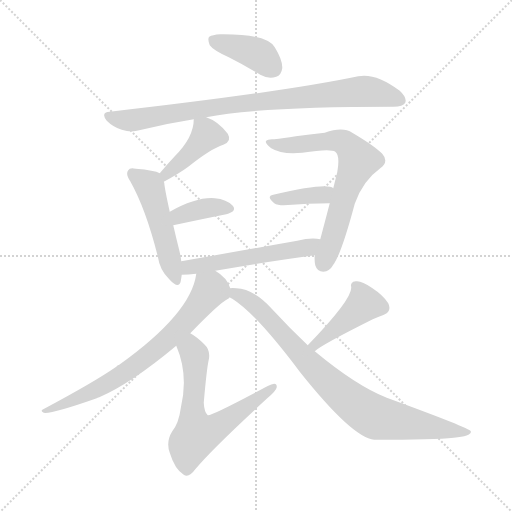
t = 0.00 s
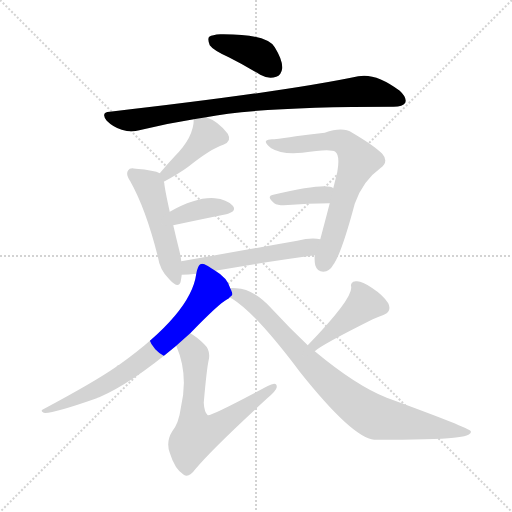
t = 1.72 s
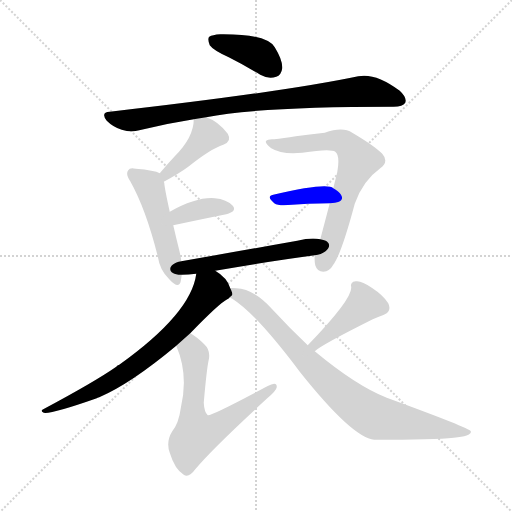
t = 3.44 s
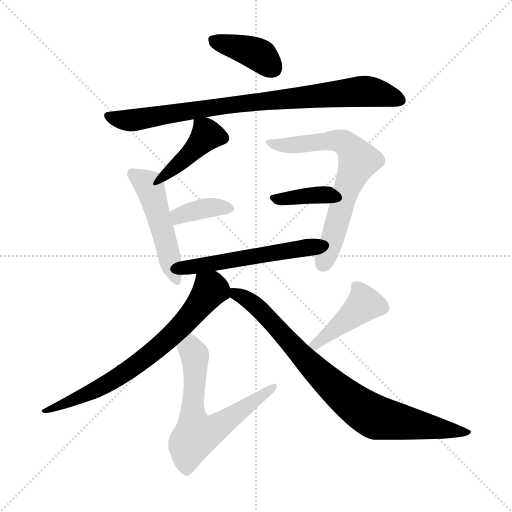
t = 5.16 s
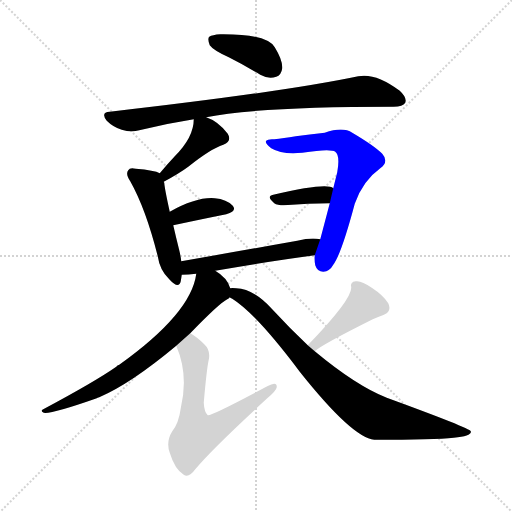
t = 6.88 s
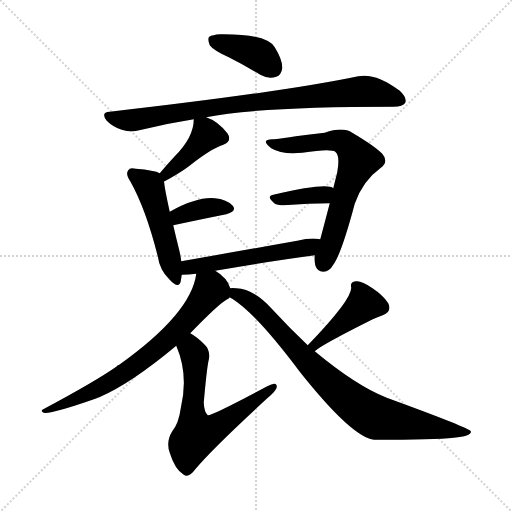
t = 8.60 s

The animated SVG that drew these frames (rendered in a browser with its animation timeline set to each time). Animation: 12 CSS @keyframes rules; one cycle of 8.60 s.

<svg version="1.1" viewBox="0 0 1024 1024" xmlns="http://www.w3.org/2000/svg">
  <g stroke="lightgray" stroke-dasharray="1,1" stroke-width="1" transform="scale(4, 4)">
    <line x1="0" y1="0" x2="256" y2="256"></line>
    <line x1="256" y1="0" x2="0" y2="256"></line>
    <line x1="128" y1="0" x2="128" y2="256"></line>
    <line x1="0" y1="128" x2="256" y2="128"></line>
  </g>
<g transform="scale(1, -1) translate(0, -900)">
   <style type="text/css">
    @keyframes keyframes0 {
      from {
       stroke: blue;
       stroke-dashoffset: 393;
       stroke-width: 128;
       }
       56% {
       animation-timing-function: step-end;
       stroke: blue;
       stroke-dashoffset: 0;
       stroke-width: 128;
       }
       to {
       stroke: black;
       stroke-width: 1024;
       }
       }
       #make-me-a-hanzi-animation-0 {
         animation: keyframes0 0.569824s both;
         animation-delay: 0.000000s;
         animation-timing-function: linear;
       }
    @keyframes keyframes1 {
      from {
       stroke: blue;
       stroke-dashoffset: 846;
       stroke-width: 128;
       }
       73% {
       animation-timing-function: step-end;
       stroke: blue;
       stroke-dashoffset: 0;
       stroke-width: 128;
       }
       to {
       stroke: black;
       stroke-width: 1024;
       }
       }
       #make-me-a-hanzi-animation-1 {
         animation: keyframes1 0.938477s both;
         animation-delay: 0.569824s;
         animation-timing-function: linear;
       }
    @keyframes keyframes2 {
      from {
       stroke: blue;
       stroke-dashoffset: 706;
       stroke-width: 128;
       }
       70% {
       animation-timing-function: step-end;
       stroke: blue;
       stroke-dashoffset: 0;
       stroke-width: 128;
       }
       to {
       stroke: black;
       stroke-width: 1024;
       }
       }
       #make-me-a-hanzi-animation-2 {
         animation: keyframes2 0.824544s both;
         animation-delay: 1.508301s;
         animation-timing-function: linear;
       }
    @keyframes keyframes3 {
      from {
       stroke: blue;
       stroke-dashoffset: 530;
       stroke-width: 128;
       }
       63% {
       animation-timing-function: step-end;
       stroke: blue;
       stroke-dashoffset: 0;
       stroke-width: 128;
       }
       to {
       stroke: black;
       stroke-width: 1024;
       }
       }
       #make-me-a-hanzi-animation-3 {
         animation: keyframes3 0.681315s both;
         animation-delay: 2.332845s;
         animation-timing-function: linear;
       }
    @keyframes keyframes4 {
      from {
       stroke: blue;
       stroke-dashoffset: 371;
       stroke-width: 128;
       }
       55% {
       animation-timing-function: step-end;
       stroke: blue;
       stroke-dashoffset: 0;
       stroke-width: 128;
       }
       to {
       stroke: black;
       stroke-width: 1024;
       }
       }
       #make-me-a-hanzi-animation-4 {
         animation: keyframes4 0.551921s both;
         animation-delay: 3.014160s;
         animation-timing-function: linear;
       }
    @keyframes keyframes5 {
      from {
       stroke: blue;
       stroke-dashoffset: 829;
       stroke-width: 128;
       }
       73% {
       animation-timing-function: step-end;
       stroke: blue;
       stroke-dashoffset: 0;
       stroke-width: 128;
       }
       to {
       stroke: black;
       stroke-width: 1024;
       }
       }
       #make-me-a-hanzi-animation-5 {
         animation: keyframes5 0.924642s both;
         animation-delay: 3.566081s;
         animation-timing-function: linear;
       }
    @keyframes keyframes6 {
      from {
       stroke: blue;
       stroke-dashoffset: 409;
       stroke-width: 128;
       }
       57% {
       animation-timing-function: step-end;
       stroke: blue;
       stroke-dashoffset: 0;
       stroke-width: 128;
       }
       to {
       stroke: black;
       stroke-width: 1024;
       }
       }
       #make-me-a-hanzi-animation-6 {
         animation: keyframes6 0.582845s both;
         animation-delay: 4.490723s;
         animation-timing-function: linear;
       }
    @keyframes keyframes7 {
      from {
       stroke: blue;
       stroke-dashoffset: 491;
       stroke-width: 128;
       }
       62% {
       animation-timing-function: step-end;
       stroke: blue;
       stroke-dashoffset: 0;
       stroke-width: 128;
       }
       to {
       stroke: black;
       stroke-width: 1024;
       }
       }
       #make-me-a-hanzi-animation-7 {
         animation: keyframes7 0.649577s both;
         animation-delay: 5.073568s;
         animation-timing-function: linear;
       }
    @keyframes keyframes8 {
      from {
       stroke: blue;
       stroke-dashoffset: 367;
       stroke-width: 128;
       }
       54% {
       animation-timing-function: step-end;
       stroke: blue;
       stroke-dashoffset: 0;
       stroke-width: 128;
       }
       to {
       stroke: black;
       stroke-width: 1024;
       }
       }
       #make-me-a-hanzi-animation-8 {
         animation: keyframes8 0.548665s both;
         animation-delay: 5.723145s;
         animation-timing-function: linear;
       }
    @keyframes keyframes9 {
      from {
       stroke: blue;
       stroke-dashoffset: 672;
       stroke-width: 128;
       }
       69% {
       animation-timing-function: step-end;
       stroke: blue;
       stroke-dashoffset: 0;
       stroke-width: 128;
       }
       to {
       stroke: black;
       stroke-width: 1024;
       }
       }
       #make-me-a-hanzi-animation-9 {
         animation: keyframes9 0.796875s both;
         animation-delay: 6.271810s;
         animation-timing-function: linear;
       }
    @keyframes keyframes10 {
      from {
       stroke: blue;
       stroke-dashoffset: 426;
       stroke-width: 128;
       }
       58% {
       animation-timing-function: step-end;
       stroke: blue;
       stroke-dashoffset: 0;
       stroke-width: 128;
       }
       to {
       stroke: black;
       stroke-width: 1024;
       }
       }
       #make-me-a-hanzi-animation-10 {
         animation: keyframes10 0.596680s both;
         animation-delay: 7.068685s;
         animation-timing-function: linear;
       }
    @keyframes keyframes11 {
      from {
       stroke: blue;
       stroke-dashoffset: 631;
       stroke-width: 128;
       }
       67% {
       animation-timing-function: step-end;
       stroke: blue;
       stroke-dashoffset: 0;
       stroke-width: 128;
       }
       to {
       stroke: black;
       stroke-width: 1024;
       }
       }
       #make-me-a-hanzi-animation-11 {
         animation: keyframes11 0.763509s both;
         animation-delay: 7.665365s;
         animation-timing-function: linear;
       }
</style>
<path d="M 457.5 785.5 Q 487.5 770.5 520.5 750.5 Q 536.5 741.5 552.5 746.5 Q 562.5 749.5 564.5 763.5 Q 565.5 779.5 549.5 805.5 Q 533.5 832.5 440.5 831.5 Q 424.5 830.5 418.5 826.5 Q 414.5 822.5 419.5 809.5 Q 426.5 799.5 457.5 785.5 Z" fill="lightgray"></path> 
<path d="M 412.5 665.5 Q 514.5 686.5 787.5 686.5 Q 805.5 686.5 810.5 694.5 Q 814.5 704.5 799.5 718.5 Q 751.5 754.5 716.5 747.5 Q 569.5 716.5 219.5 676.5 Q 200.5 675.5 213.5 658.5 Q 226.5 645.5 243.5 640.5 Q 262.5 634.5 278.5 639.5 Q 330.5 652.5 387.5 661.5 L 412.5 665.5 Z" fill="lightgray"></path> 
<path d="M 460.5 323.5 Q 454.5 344.5 430.5 358.5 C 405.5 375.5 398.5 381.5 392.5 352.5 Q 382.5 273.5 238.5 170.5 Q 234.5 169.5 232.5 166.5 Q 189.5 136.5 86.5 81.5 Q 79.5 78.5 87.5 74.5 Q 102.5 71.5 193.5 103.5 Q 194.5 104.5 198.5 105.5 Q 261.5 132.5 352.5 208.5 L 380.5 233.5 Q 438.5 293.5 454.5 301.5 Q 457.5 302.5 459.5 305.5 C 466.5 310.5 466.5 310.5 460.5 323.5 Z" fill="lightgray"></path> 
<path d="M 430.5 358.5 Q 539.5 377.5 629.5 389.5 C 659.5 393.5 670.5 417.5 640.5 421.5 Q 622.5 425.5 594.5 418.5 Q 470.5 396.5 362.5 377.5 C 332.5 372.5 333.5 349.5 363.5 350.5 Q 376.5 350.5 392.5 352.5 L 430.5 358.5 Z" fill="lightgray"></path> 
<path d="M 666.5 523.5 Q 654.5 535.5 546.5 510.5 Q 531.5 507.5 548.5 493.5 Q 554.5 489.5 567.5 489.5 Q 618.5 493.5 659.5 493.5 C 689.5 493.5 692.5 508.5 666.5 523.5 Z" fill="lightgray"></path> 
<path d="M 615.5 209.5 Q 579.5 243.5 543.5 282.5 Q 506.5 322.5 472.5 323.5 Q 463.5 324.5 460.5 323.5 C 430.5 324.5 434.5 321.5 459.5 305.5 Q 460.5 304.5 464.5 302.5 Q 512.5 272.5 599.5 156.5 Q 704.5 24.5 748.5 20.5 Q 869.5 20.5 907.5 24.5 Q 944.5 28.5 941.5 37.5 Q 940.5 43.5 773.5 104.5 Q 712.5 128.5 629.5 197.5 L 615.5 209.5 Z" fill="lightgray"></path> 
<path d="M 327.5 536.5 Q 357.5 552.5 376.5 566.5 Q 421.5 602.5 446.5 610.5 Q 464.5 617.5 455.5 632.5 Q 436.5 657.5 412.5 665.5 C 388.5 674.5 388.5 674.5 387.5 661.5 Q 387.5 625.5 349.5 587.5 Q 334.5 571.5 319.5 553.5 C 300.5 530.5 301.5 522.5 327.5 536.5 Z" fill="lightgray"></path> 
<path d="M 362.5 377.5 Q 361.5 387.5 358.5 399.5 Q 351.5 427.5 346.5 449.5 L 339.5 476.5 Q 329.5 521.5 328.5 534.5 Q 327.5 535.5 327.5 536.5 C 324.5 551.5 324.5 551.5 319.5 553.5 Q 309.5 559.5 271.5 562.5 Q 259.5 565.5 256.5 559.5 Q 250.5 552.5 260.5 537.5 Q 291.5 482.5 315.5 387.5 Q 319.5 359.5 338.5 341.5 Q 357.5 320.5 361.5 337.5 Q 362.5 343.5 363.5 350.5 L 362.5 377.5 Z" fill="lightgray"></path> 
<path d="M 346.5 449.5 Q 407.5 462.5 452.5 471.5 Q 474.5 477.5 465.5 488.5 Q 453.5 501.5 429.5 503.5 Q 393.5 506.5 339.5 476.5 C 313.5 462.5 317.5 443.5 346.5 449.5 Z" fill="lightgray"></path> 
<path d="M 629.5 389.5 Q 628.5 379.5 630.5 369.5 Q 634.5 356.5 646.5 356.5 Q 659.5 357.5 666.5 370.5 Q 682.5 391.5 709.5 492.5 Q 725.5 538.5 760.5 563.5 Q 778.5 576.5 764.5 592.5 Q 748.5 608.5 704.5 634.5 Q 685.5 647.5 649.5 634.5 Q 618.5 631.5 591.5 627.5 Q 566.5 623.5 548.5 621.5 Q 535.5 622.5 532.5 618.5 Q 528.5 614.5 542.5 603.5 Q 563.5 590.5 604.5 594.5 Q 661.5 603.5 670.5 596.5 Q 680.5 589.5 674.5 555.5 Q 670.5 539.5 666.5 523.5 L 659.5 493.5 Q 647.5 447.5 640.5 421.5 L 629.5 389.5 Z" fill="lightgray"></path> 
<path d="M 629.5 197.5 Q 641.5 209.5 745.5 261.5 Q 754.5 265.5 765.5 269.5 Q 784.5 276.5 776.5 293.5 Q 766.5 309.5 743.5 324.5 Q 722.5 339.5 711.5 337.5 Q 699.5 336.5 702.5 324.5 Q 702.5 299.5 615.5 209.5 C 594.5 187.5 606.5 178.5 629.5 197.5 Z" fill="lightgray"></path> 
<path d="M 352.5 208.5 Q 377.5 150.5 361.5 83.5 Q 357.5 53.5 344.5 37.5 Q 331.5 16.5 339.5 -5.5 Q 349.5 -38.5 367.5 -49.5 Q 377.5 -56.5 390.5 -38.5 Q 423.5 1.5 534.5 103.5 Q 552.5 118.5 553.5 125.5 Q 554.5 138.5 534.5 127.5 Q 422.5 67.5 415.5 69.5 Q 408.5 75.5 407.5 94.5 Q 413.5 163.5 417.5 180.5 Q 421.5 199.5 408.5 211.5 Q 393.5 226.5 380.5 233.5 C 355.5 249.5 341.5 236.5 352.5 208.5 Z" fill="lightgray"></path> 
      <clipPath id="make-me-a-hanzi-clip-0">
      <path d="M 457.5 785.5 Q 487.5 770.5 520.5 750.5 Q 536.5 741.5 552.5 746.5 Q 562.5 749.5 564.5 763.5 Q 565.5 779.5 549.5 805.5 Q 533.5 832.5 440.5 831.5 Q 424.5 830.5 418.5 826.5 Q 414.5 822.5 419.5 809.5 Q 426.5 799.5 457.5 785.5 Z" fill="lightgray"></path>
      </clipPath>
      <path clip-path="url(#make-me-a-hanzi-clip-0)" d="M 425.5 821.5 L 511.5 793.5 L 546.5 763.5 " fill="none" id="make-me-a-hanzi-animation-0" stroke-dasharray="265 530" stroke-linecap="round"></path>

      <clipPath id="make-me-a-hanzi-clip-1">
      <path d="M 412.5 665.5 Q 514.5 686.5 787.5 686.5 Q 805.5 686.5 810.5 694.5 Q 814.5 704.5 799.5 718.5 Q 751.5 754.5 716.5 747.5 Q 569.5 716.5 219.5 676.5 Q 200.5 675.5 213.5 658.5 Q 226.5 645.5 243.5 640.5 Q 262.5 634.5 278.5 639.5 Q 330.5 652.5 387.5 661.5 L 412.5 665.5 Z" fill="lightgray"></path>
      </clipPath>
      <path clip-path="url(#make-me-a-hanzi-clip-1)" d="M 217.5 667.5 L 268.5 659.5 L 497.5 695.5 L 725.5 717.5 L 764.5 712.5 L 800.5 699.5 " fill="none" id="make-me-a-hanzi-animation-1" stroke-dasharray="718 1436" stroke-linecap="round"></path>

      <clipPath id="make-me-a-hanzi-clip-2">
      <path d="M 460.5 323.5 Q 454.5 344.5 430.5 358.5 C 405.5 375.5 398.5 381.5 392.5 352.5 Q 382.5 273.5 238.5 170.5 Q 234.5 169.5 232.5 166.5 Q 189.5 136.5 86.5 81.5 Q 79.5 78.5 87.5 74.5 Q 102.5 71.5 193.5 103.5 Q 194.5 104.5 198.5 105.5 Q 261.5 132.5 352.5 208.5 L 380.5 233.5 Q 438.5 293.5 454.5 301.5 Q 457.5 302.5 459.5 305.5 C 466.5 310.5 466.5 310.5 460.5 323.5 Z" fill="lightgray"></path>
      </clipPath>
      <path clip-path="url(#make-me-a-hanzi-clip-2)" d="M 451.5 310.5 L 421.5 321.5 L 372.5 257.5 L 290.5 183.5 L 177.5 111.5 L 90.5 78.5 " fill="none" id="make-me-a-hanzi-animation-2" stroke-dasharray="578 1156" stroke-linecap="round"></path>

      <clipPath id="make-me-a-hanzi-clip-3">
      <path d="M 430.5 358.5 Q 539.5 377.5 629.5 389.5 C 659.5 393.5 670.5 417.5 640.5 421.5 Q 622.5 425.5 594.5 418.5 Q 470.5 396.5 362.5 377.5 C 332.5 372.5 333.5 349.5 363.5 350.5 Q 376.5 350.5 392.5 352.5 L 430.5 358.5 Z" fill="lightgray"></path>
      </clipPath>
      <path clip-path="url(#make-me-a-hanzi-clip-3)" d="M 370.5 357.5 L 377.5 365.5 L 401.5 370.5 L 616.5 405.5 L 633.5 417.5 " fill="none" id="make-me-a-hanzi-animation-3" stroke-dasharray="402 804" stroke-linecap="round"></path>

      <clipPath id="make-me-a-hanzi-clip-4">
      <path d="M 666.5 523.5 Q 654.5 535.5 546.5 510.5 Q 531.5 507.5 548.5 493.5 Q 554.5 489.5 567.5 489.5 Q 618.5 493.5 659.5 493.5 C 689.5 493.5 692.5 508.5 666.5 523.5 Z" fill="lightgray"></path>
      </clipPath>
      <path clip-path="url(#make-me-a-hanzi-clip-4)" d="M 660.5 517.5 L 646.5 510.5 L 547.5 502.5 " fill="none" id="make-me-a-hanzi-animation-4" stroke-dasharray="243 486" stroke-linecap="round"></path>

      <clipPath id="make-me-a-hanzi-clip-5">
      <path d="M 615.5 209.5 Q 579.5 243.5 543.5 282.5 Q 506.5 322.5 472.5 323.5 Q 463.5 324.5 460.5 323.5 C 430.5 324.5 434.5 321.5 459.5 305.5 Q 460.5 304.5 464.5 302.5 Q 512.5 272.5 599.5 156.5 Q 704.5 24.5 748.5 20.5 Q 869.5 20.5 907.5 24.5 Q 944.5 28.5 941.5 37.5 Q 940.5 43.5 773.5 104.5 Q 712.5 128.5 629.5 197.5 L 615.5 209.5 Z" fill="lightgray"></path>
      </clipPath>
      <path clip-path="url(#make-me-a-hanzi-clip-5)" d="M 466.5 318.5 L 515.5 284.5 L 627.5 162.5 L 690.5 105.5 L 737.5 72.5 L 760.5 62.5 L 938.5 35.5 " fill="none" id="make-me-a-hanzi-animation-5" stroke-dasharray="701 1402" stroke-linecap="round"></path>

      <clipPath id="make-me-a-hanzi-clip-6">
      <path d="M 327.5 536.5 Q 357.5 552.5 376.5 566.5 Q 421.5 602.5 446.5 610.5 Q 464.5 617.5 455.5 632.5 Q 436.5 657.5 412.5 665.5 C 388.5 674.5 388.5 674.5 387.5 661.5 Q 387.5 625.5 349.5 587.5 Q 334.5 571.5 319.5 553.5 C 300.5 530.5 301.5 522.5 327.5 536.5 Z" fill="lightgray"></path>
      </clipPath>
      <path clip-path="url(#make-me-a-hanzi-clip-6)" d="M 444.5 623.5 L 413.5 630.5 L 373.5 585.5 L 332.5 553.5 L 332.5 544.5 " fill="none" id="make-me-a-hanzi-animation-6" stroke-dasharray="281 562" stroke-linecap="round"></path>

      <clipPath id="make-me-a-hanzi-clip-7">
      <path d="M 362.5 377.5 Q 361.5 387.5 358.5 399.5 Q 351.5 427.5 346.5 449.5 L 339.5 476.5 Q 329.5 521.5 328.5 534.5 Q 327.5 535.5 327.5 536.5 C 324.5 551.5 324.5 551.5 319.5 553.5 Q 309.5 559.5 271.5 562.5 Q 259.5 565.5 256.5 559.5 Q 250.5 552.5 260.5 537.5 Q 291.5 482.5 315.5 387.5 Q 319.5 359.5 338.5 341.5 Q 357.5 320.5 361.5 337.5 Q 362.5 343.5 363.5 350.5 L 362.5 377.5 Z" fill="lightgray"></path>
      </clipPath>
      <path clip-path="url(#make-me-a-hanzi-clip-7)" d="M 265.5 552.5 L 298.5 529.5 L 350.5 341.5 " fill="none" id="make-me-a-hanzi-animation-7" stroke-dasharray="363 726" stroke-linecap="round"></path>

      <clipPath id="make-me-a-hanzi-clip-8">
      <path d="M 346.5 449.5 Q 407.5 462.5 452.5 471.5 Q 474.5 477.5 465.5 488.5 Q 453.5 501.5 429.5 503.5 Q 393.5 506.5 339.5 476.5 C 313.5 462.5 317.5 443.5 346.5 449.5 Z" fill="lightgray"></path>
      </clipPath>
      <path clip-path="url(#make-me-a-hanzi-clip-8)" d="M 353.5 458.5 L 358.5 468.5 L 399.5 480.5 L 434.5 486.5 L 455.5 482.5 " fill="none" id="make-me-a-hanzi-animation-8" stroke-dasharray="239 478" stroke-linecap="round"></path>

      <clipPath id="make-me-a-hanzi-clip-9">
      <path d="M 629.5 389.5 Q 628.5 379.5 630.5 369.5 Q 634.5 356.5 646.5 356.5 Q 659.5 357.5 666.5 370.5 Q 682.5 391.5 709.5 492.5 Q 725.5 538.5 760.5 563.5 Q 778.5 576.5 764.5 592.5 Q 748.5 608.5 704.5 634.5 Q 685.5 647.5 649.5 634.5 Q 618.5 631.5 591.5 627.5 Q 566.5 623.5 548.5 621.5 Q 535.5 622.5 532.5 618.5 Q 528.5 614.5 542.5 603.5 Q 563.5 590.5 604.5 594.5 Q 661.5 603.5 670.5 596.5 Q 680.5 589.5 674.5 555.5 Q 670.5 539.5 666.5 523.5 L 659.5 493.5 Q 647.5 447.5 640.5 421.5 L 629.5 389.5 Z" fill="lightgray"></path>
      </clipPath>
      <path clip-path="url(#make-me-a-hanzi-clip-9)" d="M 537.5 616.5 L 577.5 608.5 L 676.5 618.5 L 698.5 606.5 L 716.5 577.5 L 646.5 372.5 " fill="none" id="make-me-a-hanzi-animation-9" stroke-dasharray="544 1088" stroke-linecap="round"></path>

      <clipPath id="make-me-a-hanzi-clip-10">
      <path d="M 629.5 197.5 Q 641.5 209.5 745.5 261.5 Q 754.5 265.5 765.5 269.5 Q 784.5 276.5 776.5 293.5 Q 766.5 309.5 743.5 324.5 Q 722.5 339.5 711.5 337.5 Q 699.5 336.5 702.5 324.5 Q 702.5 299.5 615.5 209.5 C 594.5 187.5 606.5 178.5 629.5 197.5 Z" fill="lightgray"></path>
      </clipPath>
      <path clip-path="url(#make-me-a-hanzi-clip-10)" d="M 628.5 203.5 L 630.5 211.5 L 727.5 291.5 L 714.5 325.5 " fill="none" id="make-me-a-hanzi-animation-10" stroke-dasharray="298 596" stroke-linecap="round"></path>

      <clipPath id="make-me-a-hanzi-clip-11">
      <path d="M 352.5 208.5 Q 377.5 150.5 361.5 83.5 Q 357.5 53.5 344.5 37.5 Q 331.5 16.5 339.5 -5.5 Q 349.5 -38.5 367.5 -49.5 Q 377.5 -56.5 390.5 -38.5 Q 423.5 1.5 534.5 103.5 Q 552.5 118.5 553.5 125.5 Q 554.5 138.5 534.5 127.5 Q 422.5 67.5 415.5 69.5 Q 408.5 75.5 407.5 94.5 Q 413.5 163.5 417.5 180.5 Q 421.5 199.5 408.5 211.5 Q 393.5 226.5 380.5 233.5 C 355.5 249.5 341.5 236.5 352.5 208.5 Z" fill="lightgray"></path>
      </clipPath>
      <path clip-path="url(#make-me-a-hanzi-clip-11)" d="M 380.5 223.5 L 390.5 172.5 L 384.5 71.5 L 392.5 30.5 L 421.5 38.5 L 451.5 56.5 L 544.5 124.5 " fill="none" id="make-me-a-hanzi-animation-11" stroke-dasharray="503 1006" stroke-linecap="round"></path>

</g>
</svg>
